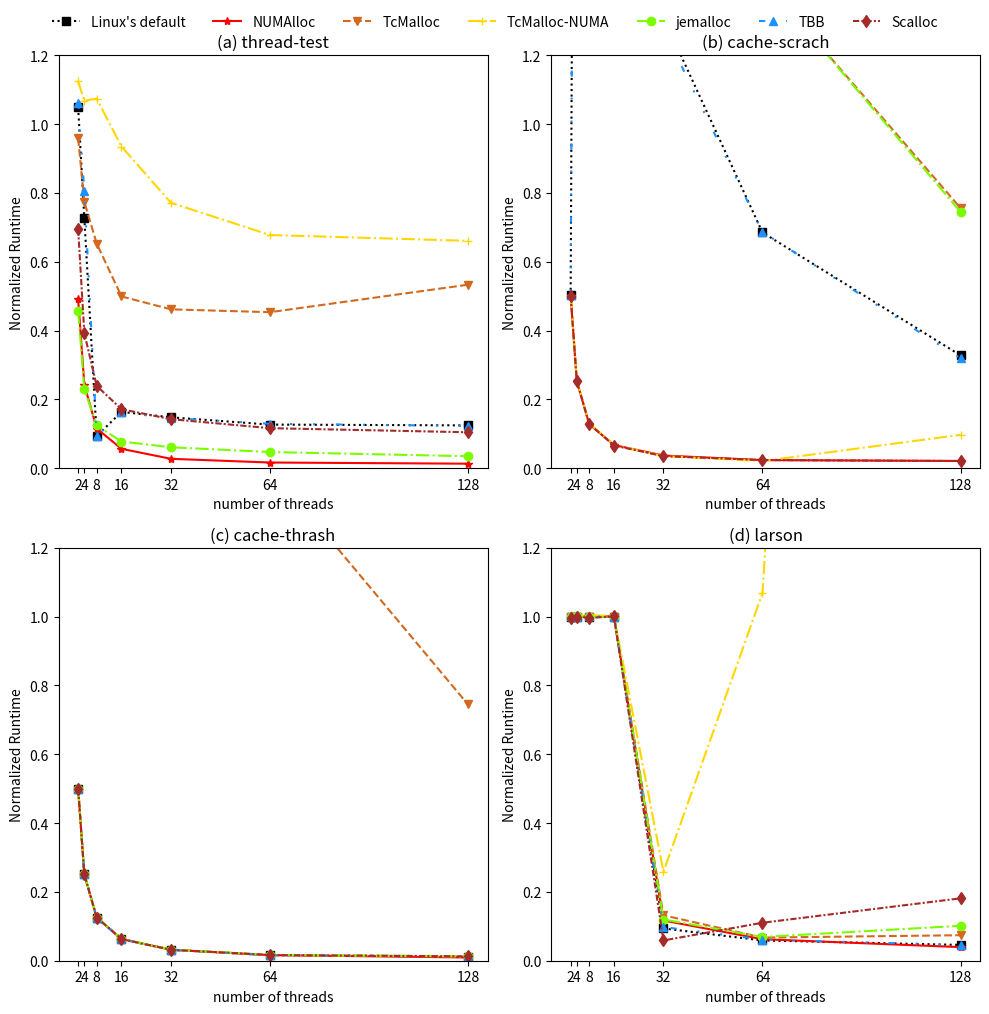

Write the Python code that produced this figure.
import matplotlib.pyplot as plt
import numpy as np

x = [2, 4, 8, 16, 32, 64, 128]
y = [0, 0.2, 0.4, 0.6, 0.8, 1, 1.2]
y_thread_test_linux = [1.048555459, 0.726048965, 0.093458238, 0.163646383, 0.14790207, 0.126820436, 0.124490278]
y_thread_test_numalloc = [0.490991123, 0.242463305, 0.11537222, 0.056455629, 0.027334251, 0.016552896, 0.013183722]
y_thread_test_tcmalloc = [0.959206835, 0.774187447, 0.652911321, 0.499322216, 0.461744586, 0.453516598, 0.533369061]
y_thread_test_tamalloc_numa = [1.124438307, 1.067995002, 1.074329804, 0.934986081, 0.771442976, 0.67777997, 0.660857938]
y_thread_test_jemalloc = [0.458000939, 0.230095417, 0.124315658, 0.077623964, 0.060886908, 0.047082747, 0.034881902]
y_thread_test_tbb = [1.062433096, 0.804357408, 0.092831056, 0.161954537, 0.145803161, 0.129179523, 0.122992885]
y_thread_test_scalloc = [0.695063318, 0.392609427, 0.23930692, 0.171562188, 0.142530608, 0.116389049, 0.104500552]
# ============================


y_cache_scrach_linux = [0.502403296, 4.290913252, 3.102883955, 1.711032273, 1.309796292, 0.685168231, 0.327992676]
y_cache_scrach_numalloc = [0.501315037, 0.252487135, 0.128187536, 0.067352773, 0.036935392, 0.023556318, 0.021154946]
y_cache_scrach_tcmalloc = [8.052276367, 7.431480211, 6.89670556, 5.292038435, 2.788835507, 1.422100206, 0.756234271]
y_cache_scrach_tamalloc_numa = [0.503477369, 0.255159047, 0.13122791, 0.067153118, 0.035343746, 0.020636187,
                                0.097024285]
y_cache_scrach_jemalloc = [7.708385769, 7.015215651, 7.068413225, 5.222400183, 2.69728864, 1.423750143, 0.745109255]
y_cache_scrach_tbb = [0.502059968, 4.213092241, 3.117875944, 1.712291142, 1.276493477, 0.686770428, 0.319295033]
y_cache_scrach_scalloc = [0.501715854, 0.252916953, 0.128803477, 0.066003203, 0.035003432, 0.023793182, 0.020819035]
# ============================


y_cache_thrash_linux = [0.500469946, 0.250676264, 0.125418367, 0.062926963, 0.03172711, 0.016127184, 0.012252992]
y_cache_thrash_numalloc = [0.500194842, 0.250361032, 0.125432665, 0.062991404, 0.031885387, 0.016332378, 0.009421203]
y_cache_thrash_tcmalloc = [8.002097638, 7.699716876, 6.210703683, 4.817872331, 2.732774727, 1.433293979, 0.74479889]
y_cache_thrash_tamalloc_numa = [0.500538521, 0.250916632, 0.125784866, 0.063327834, 0.032059214, 0.016545213,
                                0.012466199]
y_cache_thrash_jemalloc = [0.500469957, 0.250739323, 0.125593178, 0.063146191, 0.032140483, 0.017056005, 0.013067101]
y_cache_thrash_tbb = [0.500406909, 0.250633289, 0.125477116, 0.062962071, 0.031727474, 0.016161755, 0.012493839]
y_cache_thrash_scalloc = [0.500263616, 0.250779387, 0.125538694, 0.063015771, 0.031805887, 0.01645883, 0.012607739]
# ============================


y_larson_linux = [0.999776101, 0.999903201, 1.000217867, 1.000073241, 0.093858945, 0.05894739, 0.045897922]
y_larson_numalloc = [0.999408824, 1.000132192, 1.000258924, 1.000383709, 0.116913191, 0.062573553, 0.039557422]
y_larson_tcmalloc = [0.999922453, 0.999773851, 1.000102209, 1.000260987, 0.131970252, 0.067290339, 0.074103152]
y_larson_tamalloc_numa = [1.003914363, 1.001180612, 1.004583453, 1.001386967, 0.258641264, 1.068641394, 10.34948385]
y_larson_jemalloc = [0.998302555, 1.000785909, 0.998128295, 0.999130535, 0.119790315, 0.06901273, 0.101515795]
y_larson_tbb = [1.000478911, 1.000321742, 1.000653775, 0.999481147, 0.097837073, 0.061527516, 0.04577783]
y_larson_scalloc = [0.996744674, 1.000247247, 0.99643635, 1.000810914, 0.05900064, 0.110326798, 0.181355126]
# ============================

line_marker = ['s', '*', 'v', '+', 'o', '^', 'd']
line_style = ['dotted', 'solid', 'dashed', 'dashdot', '-.', (0, (3, 10, 1, 10, 1, 10)), (0, (3, 1, 1, 1))]
line_color = ['black', 'r', 'chocolate', 'gold', 'lawngreen', 'dodgerblue', 'brown']
label = ["Linux's default", "NUMAlloc", "TcMalloc", "TcMalloc-NUMA", "jemalloc", "TBB", "Scalloc"]

fig, sub_fig = plt.subplots(2, 2, figsize=(10, 10), tight_layout=True)

sub_fig[0][0].plot(x, y_thread_test_linux, line_marker[0], color=line_color[0], linestyle=line_style[0], label=label[0])
sub_fig[0][0].plot(x, y_thread_test_numalloc, line_marker[1], color=line_color[1], linestyle=line_style[1],
                   label=label[1])
sub_fig[0][0].plot(x, y_thread_test_tcmalloc, line_marker[2], color=line_color[2], linestyle=line_style[2],
                   label=label[2])
sub_fig[0][0].plot(x, y_thread_test_tamalloc_numa, line_marker[3], color=line_color[3], linestyle=line_style[3],
                   label=label[3])
sub_fig[0][0].plot(x, y_thread_test_jemalloc, line_marker[4], color=line_color[4], linestyle=line_style[4],
                   label=label[4])
sub_fig[0][0].plot(x, y_thread_test_tbb, line_marker[5], color=line_color[5], linestyle=line_style[5], label=label[5])
sub_fig[0][0].plot(x, y_thread_test_scalloc, line_marker[6], color=line_color[6], linestyle=line_style[6],
                   label=label[6])
sub_fig[0][0].set_xticks(x)
sub_fig[0][0].set_yticks(y)
sub_fig[0][0].set(xlabel='number of threads', ylabel="Normalized Runtime", ylim=[y[0], y[-1]])
sub_fig[0][0].set_title("(a) thread-test")

# plt.legend(label, bbox_to_anchor=(0.05, 1.05), prop={'size': 6}, loc='upper left', shadow=False, ncol=7,
#                 borderaxespad=0.,)
# ============================

sub_fig[0][1].plot(x, y_cache_scrach_linux, line_marker[0], color=line_color[0], linestyle=line_style[0],
                   label=label[0])
sub_fig[0][1].plot(x, y_cache_scrach_numalloc, line_marker[1], color=line_color[1], linestyle=line_style[1],
                   label=label[1])
sub_fig[0][1].plot(x, y_cache_scrach_tcmalloc, line_marker[2], color=line_color[2], linestyle=line_style[2],
                   label=label[2])
sub_fig[0][1].plot(x, y_cache_scrach_tamalloc_numa, line_marker[3], color=line_color[3], linestyle=line_style[3],
                   label=label[3])
sub_fig[0][1].plot(x, y_cache_scrach_jemalloc, line_marker[4], color=line_color[4], linestyle=line_style[4],
                   label=label[4])
sub_fig[0][1].plot(x, y_cache_scrach_tbb, line_marker[5], color=line_color[5], linestyle=line_style[5], label=label[5])
sub_fig[0][1].plot(x, y_cache_scrach_scalloc, line_marker[6], color=line_color[6], linestyle=line_style[6],
                   label=label[6])
sub_fig[0][1].set_xticks(x)
sub_fig[0][1].set_yticks(y)
sub_fig[0][1].set(xlabel='number of threads', ylabel="Normalized Runtime", ylim=[y[0], y[-1]])
sub_fig[0][1].set_title("(b) cache-scrach")

# ============================


sub_fig[1][0].plot(x, y_cache_thrash_linux, line_marker[0], color=line_color[0], linestyle=line_style[0],
                   label=label[0])
sub_fig[1][0].plot(x, y_cache_thrash_numalloc, line_marker[1], color=line_color[1], linestyle=line_style[1],
                   label=label[1])
sub_fig[1][0].plot(x, y_cache_thrash_tcmalloc, line_marker[2], color=line_color[2], linestyle=line_style[2],
                   label=label[2])
sub_fig[1][0].plot(x, y_cache_thrash_tamalloc_numa, line_marker[3], color=line_color[3], linestyle=line_style[3],
                   label=label[3])
sub_fig[1][0].plot(x, y_cache_thrash_jemalloc, line_marker[4], color=line_color[4], linestyle=line_style[4],
                   label=label[4])
sub_fig[1][0].plot(x, y_cache_thrash_tbb, line_marker[5], color=line_color[5], linestyle=line_style[5], label=label[5])
sub_fig[1][0].plot(x, y_cache_thrash_scalloc, line_marker[6], color=line_color[6], linestyle=line_style[6],
                   label=label[6])
sub_fig[1][0].set_xticks(x)
sub_fig[1][0].set_yticks(y)
sub_fig[1][0].set(xlabel='number of threads', ylabel="Normalized Runtime", ylim=[y[0], y[-1]])
sub_fig[1][0].set_title("(c) cache-thrash")

# ============================

sub_fig[1][1].plot(x, y_larson_linux, line_marker[0], color=line_color[0], linestyle=line_style[0], label=label[0])
sub_fig[1][1].plot(x, y_larson_numalloc, line_marker[1], color=line_color[1], linestyle=line_style[1],
                   label=label[1])
sub_fig[1][1].plot(x, y_larson_tcmalloc, line_marker[2], color=line_color[2], linestyle=line_style[2],
                   label=label[2])
sub_fig[1][1].plot(x, y_larson_tamalloc_numa, line_marker[3], color=line_color[3], linestyle=line_style[3],
                   label=label[3])
sub_fig[1][1].plot(x, y_larson_jemalloc, line_marker[4], color=line_color[4], linestyle=line_style[4],
                   label=label[4])
sub_fig[1][1].plot(x, y_larson_tbb, line_marker[5], color=line_color[5], linestyle=line_style[5], label=label[5])
sub_fig[1][1].plot(x, y_larson_scalloc, line_marker[6], color=line_color[6], linestyle=line_style[6],
                   label=label[6])
sub_fig[1][1].set_xticks(x)
sub_fig[1][1].set_yticks(y)
# sub_fig[1][1].ylim(y[-1])
sub_fig[1][1].autoscale(False)
sub_fig[1][1].set(xlabel='number of threads', ylabel="Normalized Runtime", ylim=[y[0], y[-1]])
sub_fig[1][1].set_title("(d) larson")

# ============================
lg = fig.legend(label, bbox_to_anchor=(0.5, 1.01), loc='upper center', ncol=7,
                borderaxespad=0, frameon=False)  # 图例
fig.savefig('test.png', bbox_extra_artists=(lg,), bbox_inches='tight')
# fig.tight_layout()


# lg = sub_fig[0][0].legend(label, bbox_to_anchor=(0.05, 1.05), prop={'size': 6}, loc='upper left', shadow=False, ncol=7,
#                 borderaxespad=0.,)  # 图例
# plt.tight_layout(pad=7)

# handles, labels = sub_fig.get_legend_handles_labels()
# fig.legend(handles, labels, loc='upper center')

# plt.autoscale(False, axis="both", tight=True)
plt.show()
